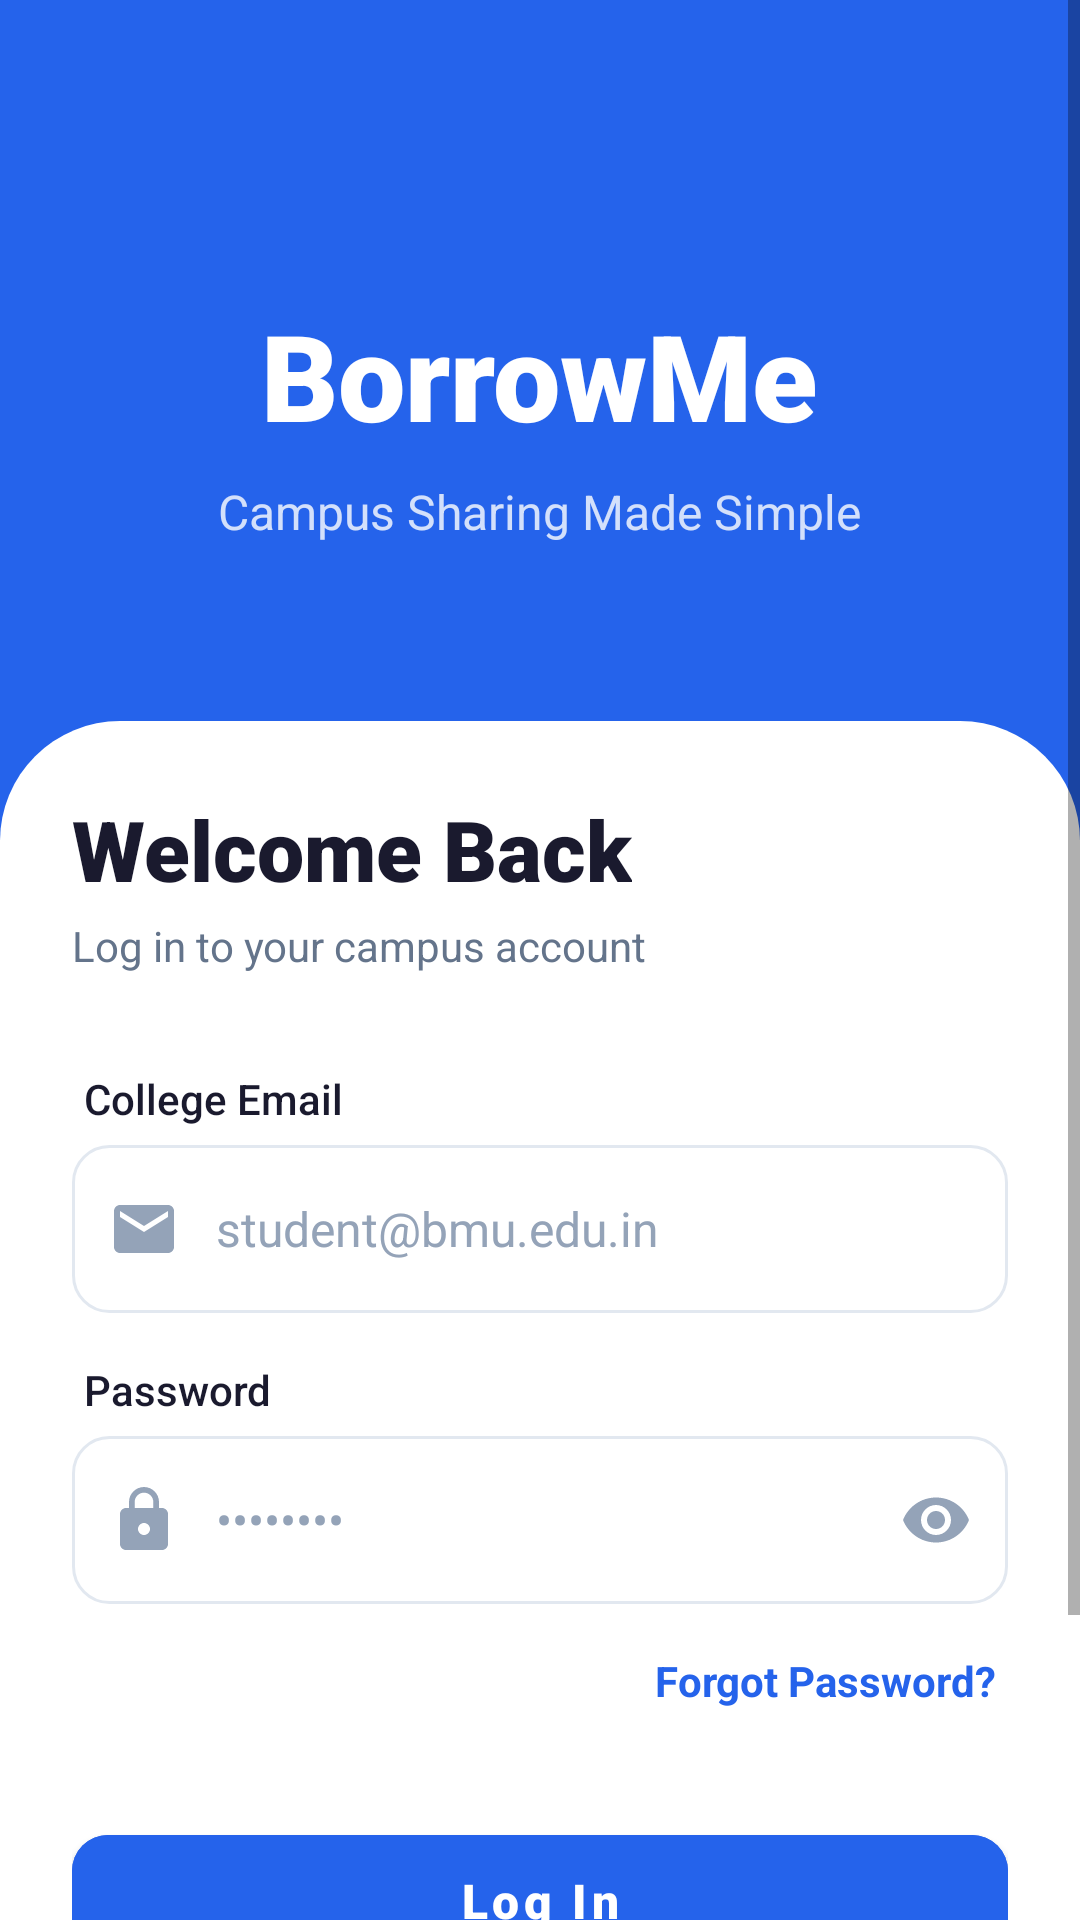

Reconstruct the res/layout file that produces this screen, plus the resources it refers to.
<!-- AndroidManifest.xml: application theme Theme.BorrowMe -->
<!-- res/layout/activity_login.xml -->
<?xml version="1.0" encoding="utf-8"?>
<ScrollView xmlns:android="http://schemas.android.com/apk/res/android"
    xmlns:app="http://schemas.android.com/apk/res-auto"
    xmlns:tools="http://schemas.android.com/tools"
    android:id="@+id/main"
    android:layout_width="match_parent"
    android:layout_height="match_parent"
    android:background="@color/bg_light"
    android:fillViewport="true"
    tools:context=".ui.auth.LoginActivity">

    <FrameLayout
        android:layout_width="match_parent"
        android:layout_height="wrap_content">

        <LinearLayout
            android:layout_width="match_parent"
            android:layout_height="wrap_content"
            android:orientation="vertical"
            android:paddingBottom="32dp">

            
            <RelativeLayout
                android:layout_width="match_parent"
                android:layout_height="280dp"
                android:background="@color/primary_blue">

                <ImageView
                    android:layout_width="match_parent"
                    android:layout_height="match_parent"
                    android:scaleType="centerCrop"
                    android:alpha="0.1"
                    android:src="@drawable/ic_launcher_foreground" />

                <LinearLayout
                    android:layout_width="wrap_content"
                    android:layout_height="wrap_content"
                    android:layout_centerInParent="true"
                    android:gravity="center"
                    android:orientation="vertical">

                    <TextView
                        android:layout_width="wrap_content"
                        android:layout_height="wrap_content"
                        android:fontFamily="sans-serif-black"
                        android:text="BorrowMe"
                        android:textColor="@color/white"
                        android:textSize="40sp"
                        android:textStyle="bold" />

                    <TextView
                        android:layout_width="wrap_content"
                        android:layout_height="wrap_content"
                        android:layout_marginTop="8dp"
                        android:alpha="0.8"
                        android:text="Campus Sharing Made Simple"
                        android:textColor="@color/white"
                        android:textSize="16sp" />
                </LinearLayout>
            </RelativeLayout>

            
            <LinearLayout
                android:layout_width="match_parent"
                android:layout_height="wrap_content"
                android:layout_marginTop="-40dp"
                android:background="@drawable/bg_bottom_sheet"
                android:orientation="vertical"
                android:padding="24dp">

                <TextView
                    android:layout_width="wrap_content"
                    android:layout_height="wrap_content"
                    android:fontFamily="sans-serif-black"
                    android:text="Welcome Back"
                    android:textColor="@color/text_dark"
                    android:textSize="28sp"
                    android:textStyle="bold" />

                <TextView
                    android:layout_width="wrap_content"
                    android:layout_height="wrap_content"
                    android:layout_marginTop="4dp"
                    android:text="Log in to your campus account"
                    android:textColor="@color/text_gray"
                    android:textSize="14sp" />

                
                <TextView
                    style="@style/InputLabel"
                    android:layout_marginTop="32dp"
                    android:text="College Email" />

                <EditText
                    android:id="@+id/etEmail"
                    android:layout_width="match_parent"
                    android:layout_height="56dp"
                    android:layout_marginBottom="16dp"
                    android:background="@drawable/bg_input"
                    android:drawableStart="@drawable/ic_email"
                    android:drawablePadding="12dp"
                    android:hint="student@bmu.edu.in"
                    android:inputType="textEmailAddress"
                    android:paddingHorizontal="12dp"
                    android:textColor="@color/text_dark"
                    android:textColorHint="@color/text_light_gray"
                    android:textSize="16sp" />

                
                <TextView
                    style="@style/InputLabel"
                    android:text="Password" />

                <RelativeLayout
                    android:layout_width="match_parent"
                    android:layout_height="56dp"
                    android:background="@drawable/bg_input"
                    android:paddingHorizontal="12dp">

                    <ImageView
                        android:id="@+id/ivLock"
                        android:layout_width="24dp"
                        android:layout_height="24dp"
                        android:layout_centerVertical="true"
                        android:src="@drawable/ic_lock" />

                    <EditText
                        android:id="@+id/etPassword"
                        android:layout_width="match_parent"
                        android:layout_height="match_parent"
                        android:layout_toStartOf="@+id/ivTogglePassword"
                        android:layout_toEndOf="@+id/ivLock"
                        android:background="@null"
                        android:hint="••••••••"
                        android:inputType="textPassword"
                        android:paddingHorizontal="12dp"
                        android:textColor="@color/text_dark"
                        android:textColorHint="@color/text_light_gray"
                        android:textSize="16sp" />

                    <ImageView
                        android:id="@+id/ivTogglePassword"
                        android:layout_width="24dp"
                        android:layout_height="24dp"
                        android:layout_alignParentEnd="true"
                        android:layout_centerVertical="true"
                        android:background="?attr/selectableItemBackgroundBorderless"
                        android:clickable="true"
                        android:focusable="true"
                        android:src="@drawable/ic_visibility" />
                </RelativeLayout>

                <TextView
                    android:id="@+id/tvForgotPassword"
                    android:layout_width="wrap_content"
                    android:layout_height="wrap_content"
                    android:layout_gravity="end"
                    android:layout_marginTop="12dp"
                    android:padding="4dp"
                    android:text="Forgot Password?"
                    android:textColor="@color/primary_blue"
                    android:textSize="14sp"
                    android:textStyle="bold" />

                
                <com.google.android.material.button.MaterialButton
                    android:id="@+id/btnLogin"
                    android:layout_width="match_parent"
                    android:layout_height="56dp"
                    android:layout_marginTop="32dp"
                    android:backgroundTint="@color/primary_blue"
                    android:fontFamily="sans-serif-black"
                    android:text="Log In"
                    android:textAllCaps="false"
                    android:textColor="@color/white"
                    android:textSize="16sp"
                    android:textStyle="bold"
                    app:cornerRadius="12dp" />

                
                <LinearLayout
                    android:layout_width="match_parent"
                    android:layout_height="wrap_content"
                    android:layout_marginTop="24dp"
                    android:gravity="center"
                    android:orientation="horizontal">

                    <TextView
                        android:layout_width="wrap_content"
                        android:layout_height="wrap_content"
                        android:text="Don't have an account? "
                        android:textColor="@color/text_gray"
                        android:textSize="14sp" />

                    <TextView
                        android:id="@+id/tvSignUp"
                        android:layout_width="wrap_content"
                        android:layout_height="wrap_content"
                        android:clickable="true"
                        android:focusable="true"
                        android:fontFamily="sans-serif-black"
                        android:text="Sign Up"
                        android:textColor="@color/primary_blue"
                        android:textSize="14sp"
                        android:textStyle="bold" />
                </LinearLayout>

            </LinearLayout>

        </LinearLayout>

        <ProgressBar
            android:id="@+id/progressBar"
            android:layout_width="wrap_content"
            android:layout_height="wrap_content"
            android:layout_gravity="center"
            android:visibility="gone"
            android:indeterminateTint="@color/primary_blue" />
    </FrameLayout>
</ScrollView>
<!-- resources referenced by this layout -->
<resources>
  <color name="bg_light">#F5F6FA</color>
  <color name="primary_blue">#2563EB</color>
  <color name="text_dark">#1A1A2E</color>
  <color name="text_gray">#64748B</color>
  <color name="text_light_gray">#94A3B8</color>
  <color name="white">#FFFFFFFF</color>
  <!-- drawable bg_bottom_sheet (drawable) -->
  <?xml version="1.0" encoding="utf-8"?>
  <shape xmlns:android="http://schemas.android.com/apk/res/android"
      android:shape="rectangle">
      <solid android:color="@color/white" />
      <corners
          android:topLeftRadius="40dp"
          android:topRightRadius="40dp" />
  </shape>
  <!-- drawable bg_input (drawable) -->
  <?xml version="1.0" encoding="utf-8"?>
  <shape xmlns:android="http://schemas.android.com/apk/res/android">
      <solid android:color="@color/white" />
      <stroke
          android:width="1dp"
          android:color="@color/border_color" />
      <corners android:radius="12dp" />
  </shape>
  <!-- drawable ic_email (drawable) -->
  <vector xmlns:android="http://schemas.android.com/apk/res/android"
      android:width="24dp"
      android:height="24dp"
      android:viewportWidth="24"
      android:viewportHeight="24">
      <path
          android:fillColor="#94A3B8"
          android:pathData="M20,4H4c-1.1,0 -1.99,0.9 -1.99,2L2,18c0,1.1 0.9,2 2,2h16c1.1,0 2,-0.9 2,-2V6c0,-1.1 -0.9,-2 -2,-2zm0,4l-8,5 -8,-5V6l8,5 8,-5v2z"/>
  </vector>
  <!-- drawable ic_lock (drawable) -->
  <vector xmlns:android="http://schemas.android.com/apk/res/android"
      android:width="24dp"
      android:height="24dp"
      android:viewportWidth="24"
      android:viewportHeight="24">
      <path
          android:fillColor="#94A3B8"
          android:pathData="M18,8h-1V6c0,-2.76 -2.24,-5 -5,-5S7,3.24 7,6v2H6c-1.1,0 -2,0.9 -2,2v10c0,1.1 0.9,2 2,2h12c1.1,0 2,-0.9 2,-2V10c0,-1.1 -0.9,-2 -2,-2zm-6,9c-1.1,0 -2,-0.9 -2,-2s0.9,-2 2,-2 2,0.9 2,2 -0.9,2 -2,2zm3.1,-9H8.9V6c0,-1.71 1.39,-3.1 3.1,-3.1 1.71,0 3.1,1.39 3.1,3.1v2z"/>
  </vector>
  <!-- drawable ic_visibility (drawable) -->
  <vector xmlns:android="http://schemas.android.com/apk/res/android"
      android:width="24dp"
      android:height="24dp"
      android:viewportWidth="24"
      android:viewportHeight="24">
      <path
          android:fillColor="#94A3B8"
          android:pathData="M12,4.5C7,4.5 2.73,7.61 1,12c1.73,4.39 6,7.5 11,7.5s9.27,-3.11 11,-7.5c-1.73,-4.39 -6,-7.5 -11,-7.5zM12,17c-2.76,0 -5,-2.24 -5,-5s2.24,-5 5,-5 5,2.24 5,5 -2.24,5 -5,5zm0,-8c-1.66,0 -3,1.34 -3,3s1.34,3 3,3 3,-1.34 3,-3 -1.34,-3 -3,-3z"/>
  </vector>
  <style name="InputLabel">
          <item name="android:layout_width">match_parent</item>
          <item name="android:layout_height">wrap_content</item>
          <item name="android:textColor">@color/text_dark</item>
          <item name="android:textSize">14sp</item>
          <item name="android:fontFamily">sans-serif-medium</item>
          <item name="android:paddingStart">4dp</item>
          <item name="android:paddingBottom">6dp</item>
      </style>
  <style name="Theme.BorrowMe" parent="Base.Theme.BorrowMe" />
  <color name="border_color">#E2E8F0</color>
  <style name="Base.Theme.BorrowMe" parent="Theme.MaterialComponents.Light.NoActionBar">
          
          <item name="colorPrimary">@color/primary_blue</item>
          <item name="colorPrimaryVariant">@color/primary_blue</item>
          <item name="colorOnPrimary">@color/white</item>
          <item name="colorSecondary">@color/accent_green</item>
          <item name="colorOnSecondary">@color/white</item>
  
          <item name="android:windowBackground">@color/white</item>
          <item name="android:statusBarColor">@color/bg_light</item>
          <item name="android:windowLightStatusBar">true</item>
      </style>
  <color name="accent_green">#10B981</color>
</resources>
